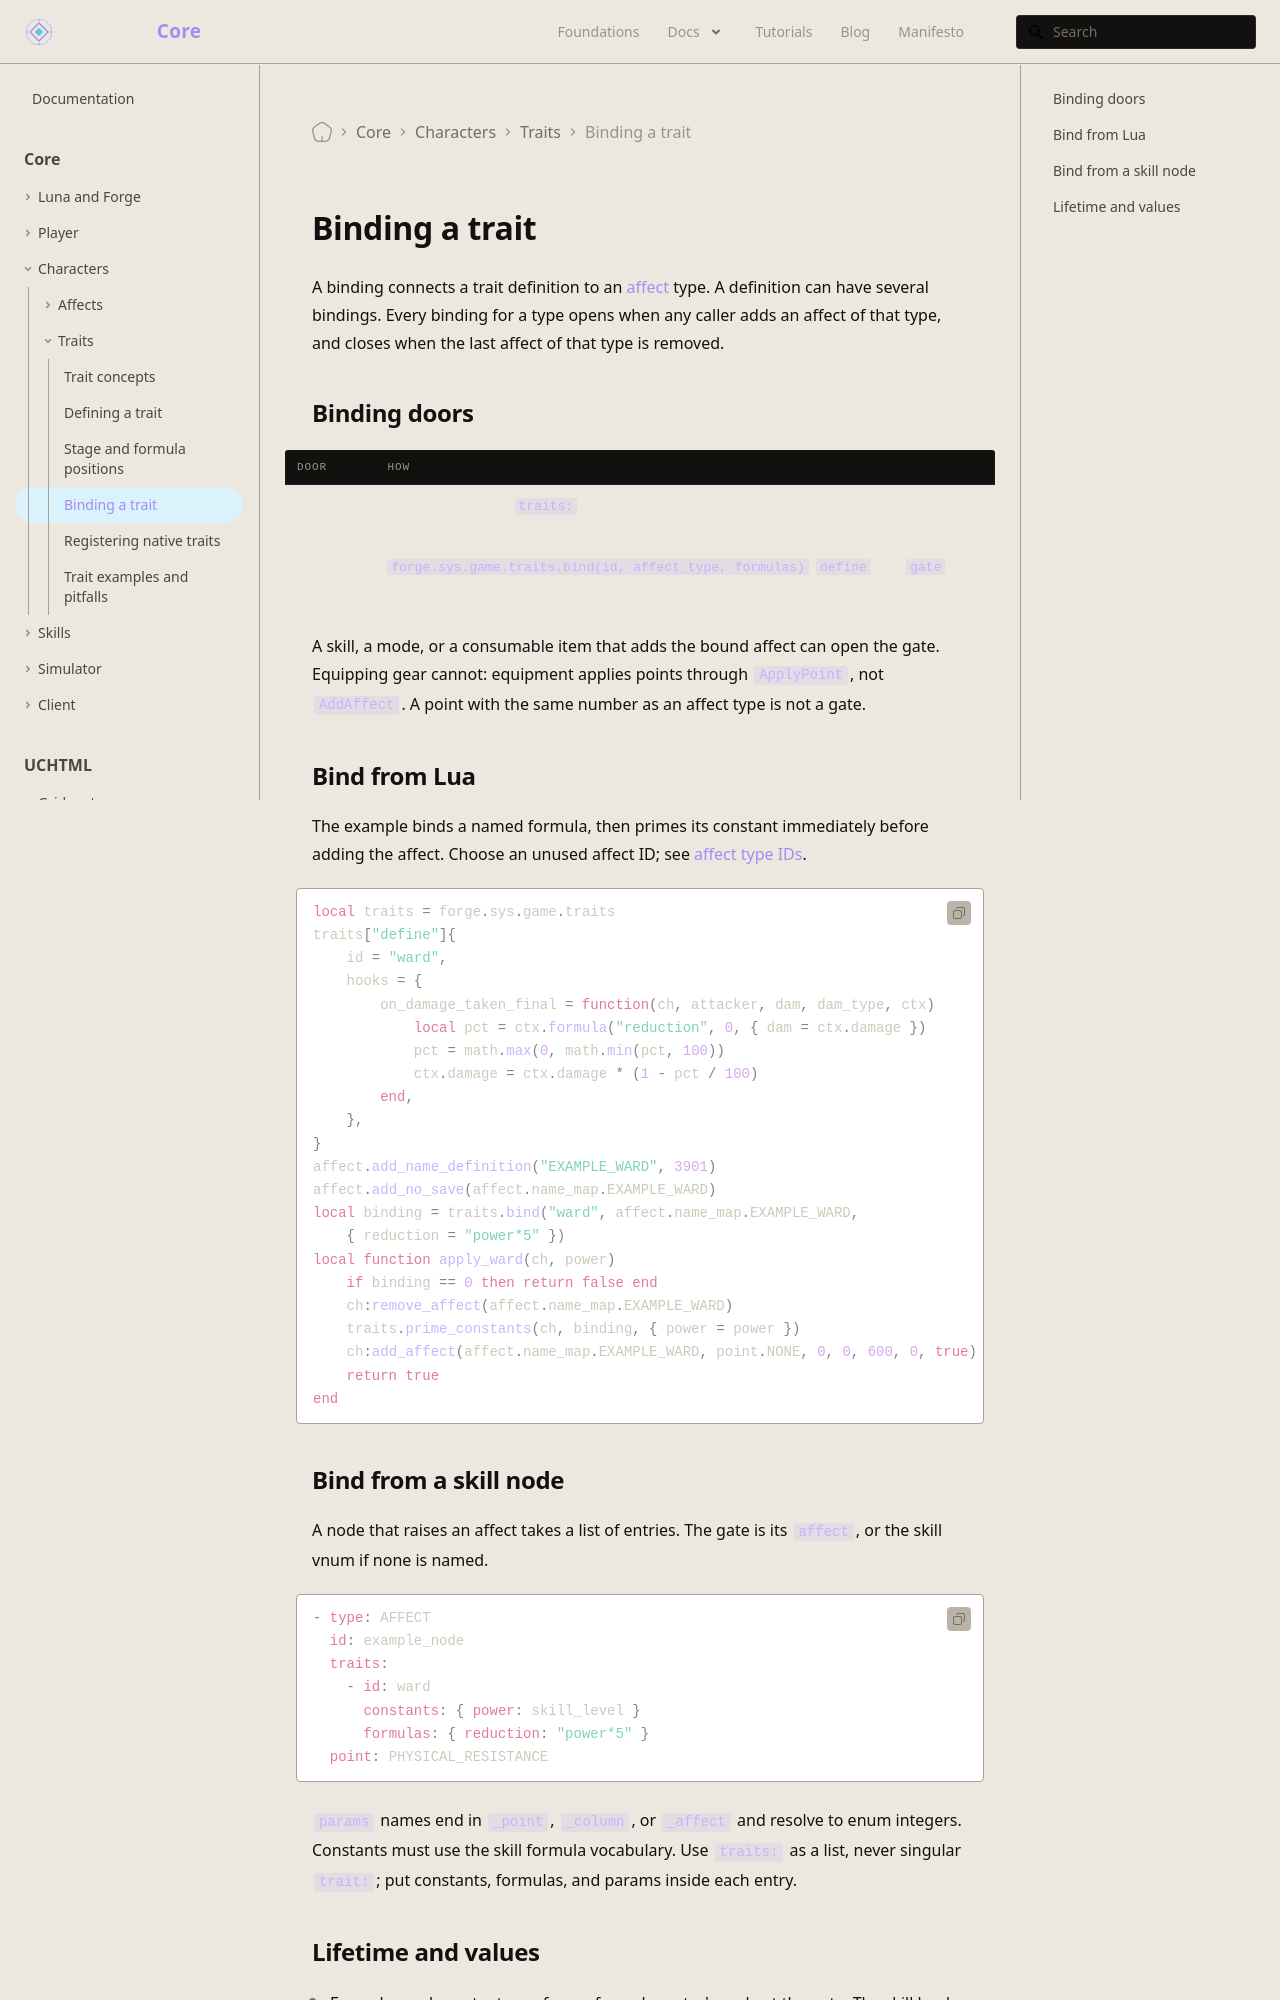

repository: universal-core/website · page: docs/core/traits/binding/index.html · generator: docusaurus

---
title: Binding a trait
description: Bind a definition to an affect and supply formulas and constants.
displayed_sidebar: mainSidebar
---

# Binding a trait

A binding connects a trait definition to an [affect](/docs/core/affects/overview) type. A definition can have several bindings. Every binding for a type opens when any caller adds an affect of that type, and closes when the last affect of that type is removed.

## Binding doors

| Door | How |
| --- | --- |
| Skill loader | A C++ loader reads `traits:` entries on an affect-raising skill node. |
| Lua | `forge.sys.game.traits.bind(id, affect_type, formulas)`; `define` with `gate` calls this as shorthand. |

A skill, a mode, or a consumable item that adds the bound affect can open the gate. Equipping gear cannot: equipment applies points through `ApplyPoint`, not `AddAffect`. A point with the same number as an affect type is not a gate.

## Bind from Lua

The example binds a named formula, then primes its constant immediately before adding the affect. Choose an unused affect ID; see [affect type IDs](/docs/core/affects/registration#choose-a-type-id).

```lua
local traits = forge.sys.game.traits
traits["define"]{
    id = "ward",
    hooks = {
        on_damage_taken_final = function(ch, attacker, dam, dam_type, ctx)
            local pct = ctx.formula("reduction", 0, { dam = ctx.damage })
            pct = math.max(0, math.min(pct, 100))
            ctx.damage = ctx.damage * (1 - pct / 100)
        end,
    },
}
affect.add_name_definition("EXAMPLE_WARD", 3901)
affect.add_no_save(affect.name_map.EXAMPLE_WARD)
local binding = traits.bind("ward", affect.name_map.EXAMPLE_WARD,
    { reduction = "power*5" })
local function apply_ward(ch, power)
    if binding == 0 then return false end
    ch:remove_affect(affect.name_map.EXAMPLE_WARD)
    traits.prime_constants(ch, binding, { power = power })
    ch:add_affect(affect.name_map.EXAMPLE_WARD, point.NONE, 0, 0, 600, 0, true)
    return true
end
```

## Bind from a skill node

A node that raises an affect takes a list of entries. The gate is its `affect`, or the skill vnum if none is named.

```yaml
- type: AFFECT
  id: example_node
  traits:
    - id: ward
      constants: { power: skill_level }
      formulas: { reduction: "power*5" }
  point: PHYSICAL_RESISTANCE
```

`params` names end in `_point`, `_column`, or `_affect` and resolve to enum integers. Constants must use the skill formula vocabulary. Use `traits:` as a list, never singular `trait:`; put constants, formulas, and params inside each entry.
